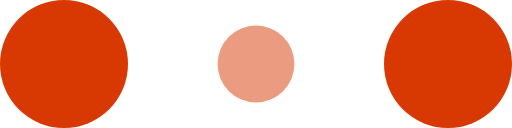
t = 0.00 s
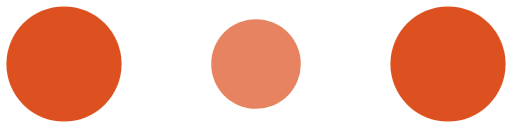
t = 0.10 s
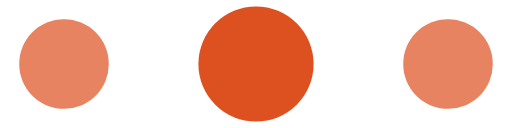
t = 0.30 s
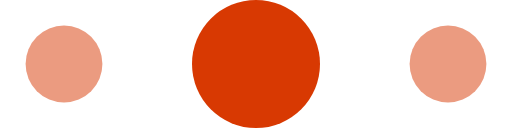
t = 0.40 s
t = 0.50 s: frame unchanged from t = 0.30 s, image omitted
t = 0.70 s: frame unchanged from t = 0.10 s, image omitted

The animated SVG that drew these frames (rendered in a browser with its animation timeline set to each time). Animation: 6 SMIL elements (animate=6); one cycle of 0.80 s, repeats indefinitely.

<!-- By Sam Herbert (@sherb), for everyone. More @ http://goo.gl/7AJzbL -->
<svg width="120" height="30" viewBox="0 0 120 30" xmlns="http://www.w3.org/2000/svg" fill="#d83902">
    <circle cx="15" cy="15" r="15">
        <animate attributeName="r" from="15" to="15"
                 begin="0s" dur="0.8s"
                 values="15;9;15" calcMode="linear"
                 repeatCount="indefinite" />
        <animate attributeName="fill-opacity" from="1" to="1"
                 begin="0s" dur="0.8s"
                 values="1;.5;1" calcMode="linear"
                 repeatCount="indefinite" />
    </circle>
    <circle cx="60" cy="15" r="9" fill-opacity="0.3">
        <animate attributeName="r" from="9" to="9"
                 begin="0s" dur="0.8s"
                 values="9;15;9" calcMode="linear"
                 repeatCount="indefinite" />
        <animate attributeName="fill-opacity" from="0.5" to="0.5"
                 begin="0s" dur="0.8s"
                 values=".5;1;.5" calcMode="linear"
                 repeatCount="indefinite" />
    </circle>
    <circle cx="105" cy="15" r="15">
        <animate attributeName="r" from="15" to="15"
                 begin="0s" dur="0.8s"
                 values="15;9;15" calcMode="linear"
                 repeatCount="indefinite" />
        <animate attributeName="fill-opacity" from="1" to="1"
                 begin="0s" dur="0.8s"
                 values="1;.5;1" calcMode="linear"
                 repeatCount="indefinite" />
    </circle>
</svg>
